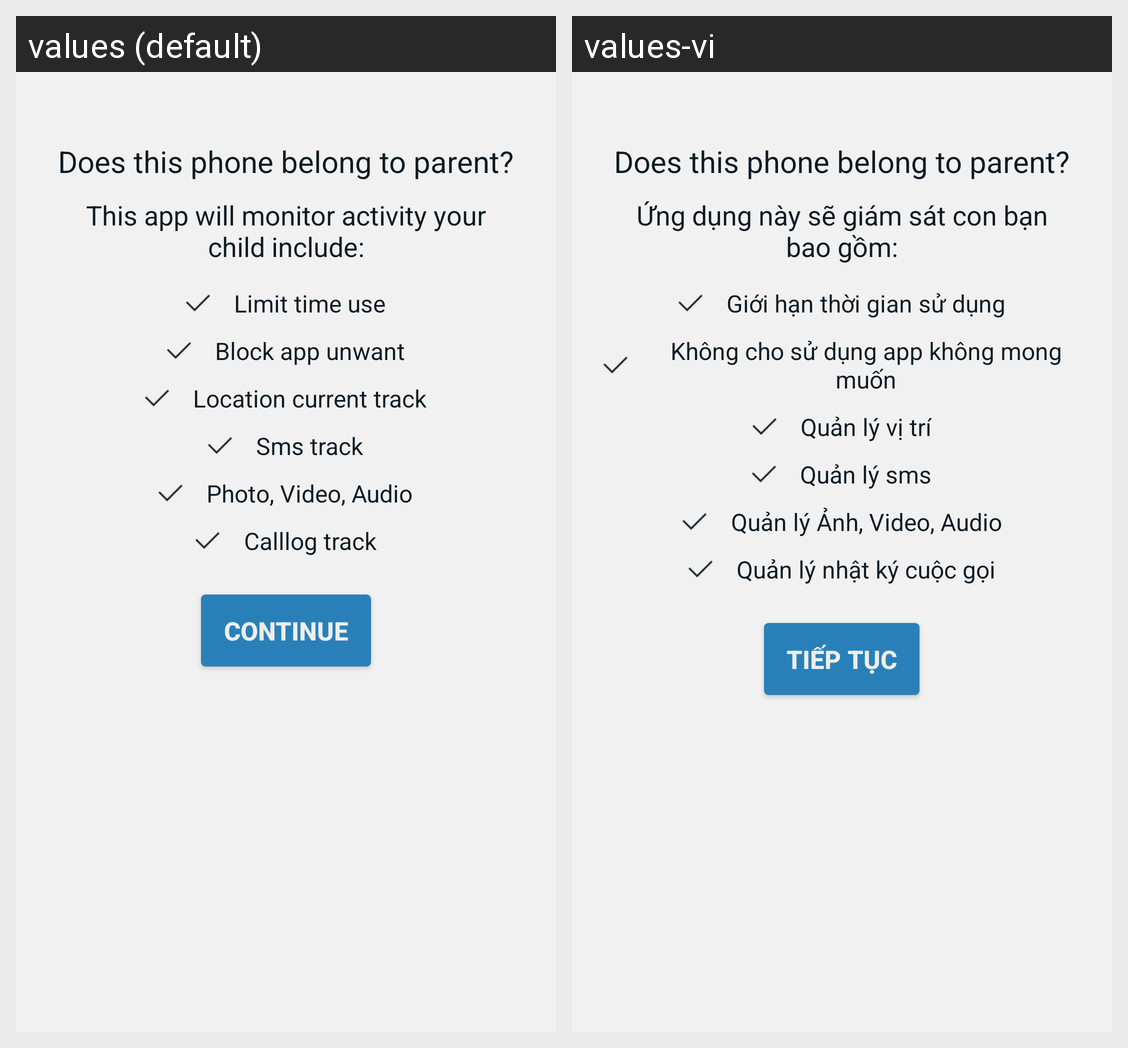

Strings drawn on this Android screen and how each of the app's shown locales translates them:
Android screen res/layout/fragment_confirm_parent.xml rendered under 2 locales, left to right: values (default), values-vi. Device: Nexus 5 (rendered at 1080×1920; each locale shown at half size, 540×960, under a caption strip naming it); theme Theme.AppCompat.Light.NoActionBar.
Strings drawn on this screen, with the default value and each locale's value (text and hints the layout hard-codes, and strings that could not be matched under every locale, appear in the picture but are not listed):

title_confirm_phone_parent
  values: Does this phone belong to parent?
  values-vi: Does this phone belong to parent?  [not translated; the default value is used]

content_confirm_your_child
  values: This app will monitor activity your child include:
  values-vi: Ứng dụng này sẽ giám sát con bạn bao gồm:

monitor_time_use
  values: Limit time use
  values-vi: Giới hạn thời gian sử dụng

monitor_block_app
  values: Block app unwant
  values-vi: Không cho sử dụng app không mong muốn

monitor_location
  values: Location current track
  values-vi: Quản lý vị trí

monitor_sms
  values: Sms track
  values-vi: Quản lý sms

monitor_media
  values: Photo, Video, Audio
  values-vi: Quản lý Ảnh, Video, Audio

monitor_calllog
  values: Calllog track
  values-vi: Quản lý nhật ký cuộc gọi

continue_btn
  values: CONTINUE
  values-vi: TIẾP TỤC
